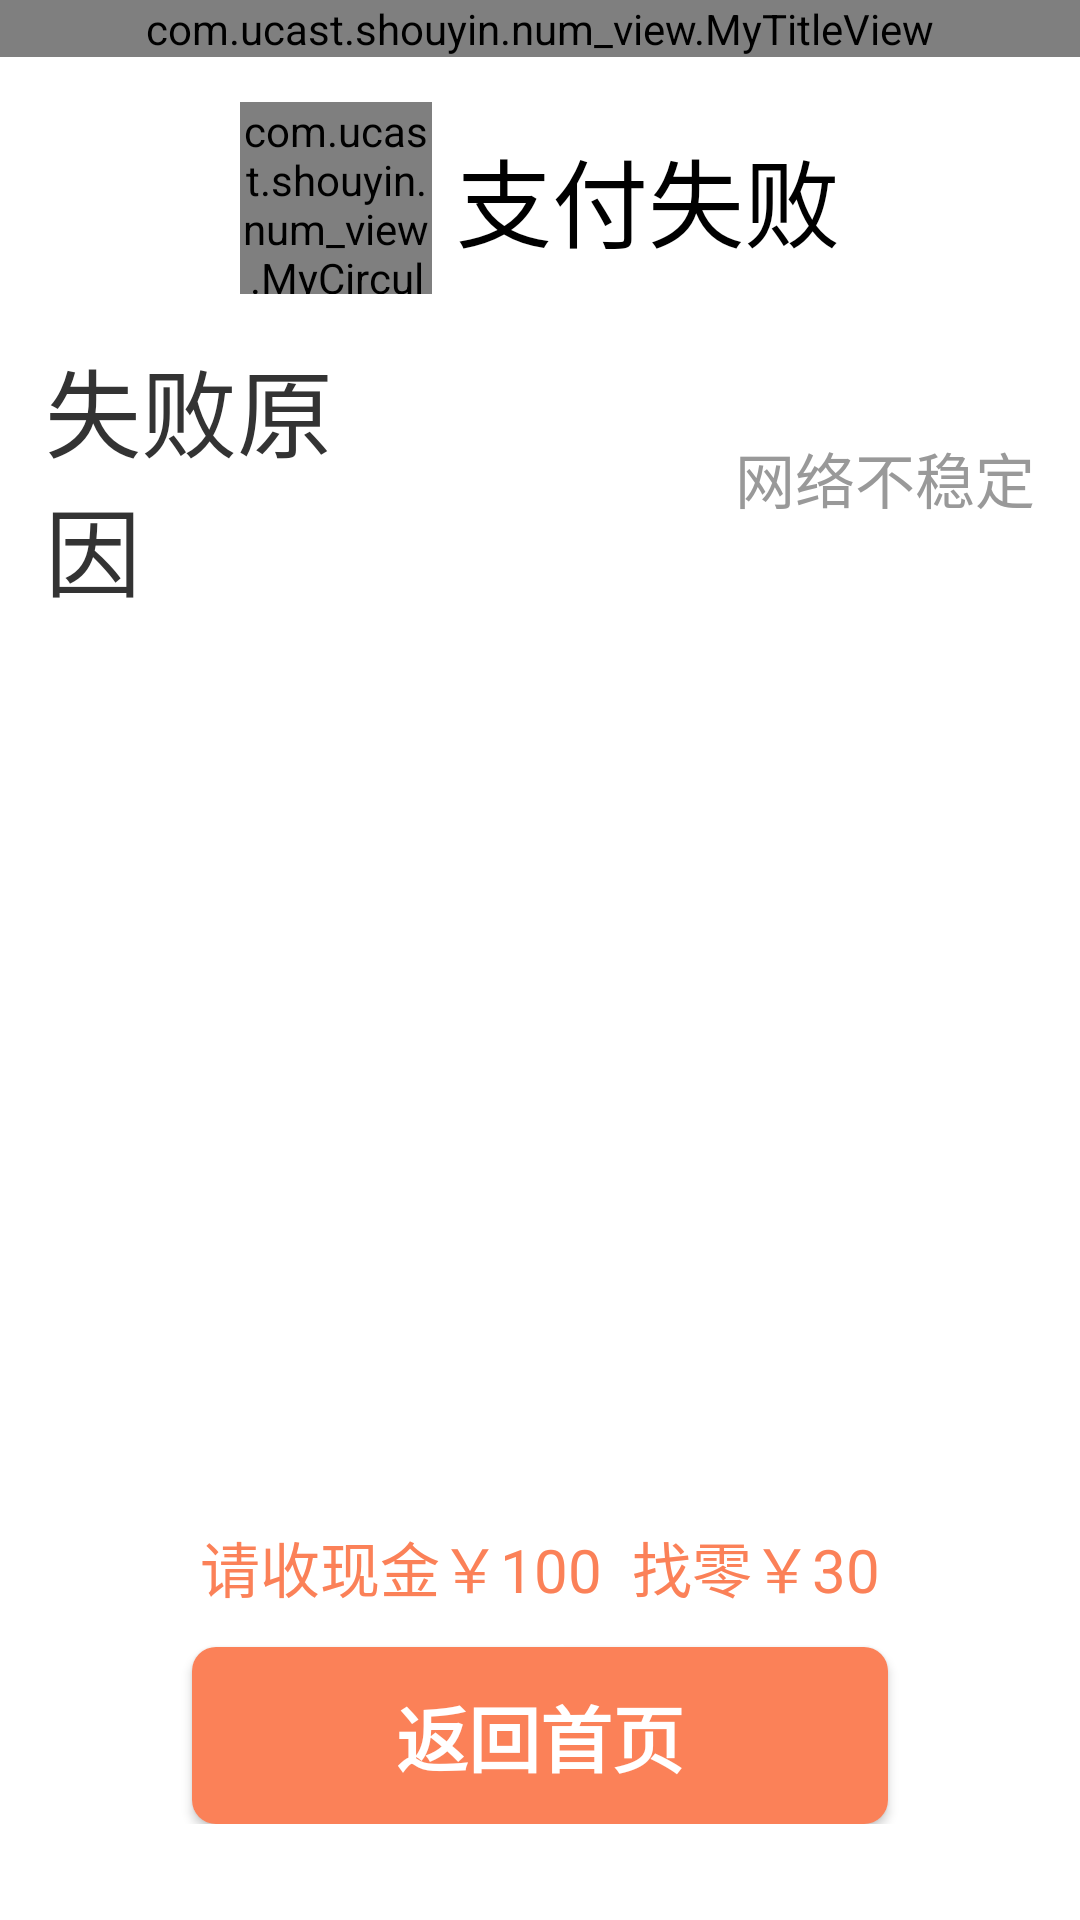

Android layout source for this screen:
<!-- AndroidManifest.xml: application theme AppTheme -->
<!-- res/layout/activity_payway_result.xml -->
<?xml version="1.0" encoding="utf-8"?>
<android.support.constraint.ConstraintLayout xmlns:android="http://schemas.android.com/apk/res/android"
    xmlns:app="http://schemas.android.com/apk/res-auto"
    xmlns:tools="http://schemas.android.com/tools"
    android:layout_width="match_parent"
    android:layout_height="match_parent"
    tools:context=".activities.other.PaywayResultActivity">

    <com.ucast.shouyin.num_view.MyTitleView
        android:id="@+id/mytitle"
        android:layout_width="match_parent"
        android:layout_height="wrap_content"
        app:layout_constraintTop_toTopOf="parent"
        >
    </com.ucast.shouyin.num_view.MyTitleView>

    <LinearLayout

        app:layout_constraintTop_toBottomOf="@id/mytitle"
        android:padding="15dp"
        android:orientation="vertical"
        android:layout_width="match_parent"
        android:layout_height="wrap_content"

        >
        <LinearLayout
            android:id="@+id/pay_success_show"
            android:orientation="vertical"
            android:layout_width="match_parent"
            android:layout_height="wrap_content"
            android:visibility="gone"
            >
            <LinearLayout
                android:orientation="horizontal"
                android:layout_width="match_parent"
                android:layout_height="wrap_content"
                android:gravity="center"
                >
                <com.ucast.shouyin.num_view.MyCircularImageView
                    style="@style/payresult_show_civ"
                    android:src="@drawable/pay_success"
                    />
                <TextView
                    style="@style/payresult_show_tv"
                    android:text="支付成功"
                    android:textColor="@color/colorPrimary"
                    />

            </LinearLayout>

            <LinearLayout
                android:paddingTop="15dp"
                android:orientation="horizontal"
                android:layout_width="match_parent"
                android:layout_height="wrap_content"
                >
                <TextView
                    style="@style/paresult_left_show_msg_tv"
                    android:text="交易类型"
                    />
                <TextView
                    android:id="@+id/paytype_show_tv"
                    style="@style/paresult_right_show_msg_tv"
                    android:text="支付宝消费"
                    />
            </LinearLayout>

            <LinearLayout
                android:paddingTop="15dp"
                android:orientation="horizontal"
                android:layout_width="match_parent"
                android:layout_height="wrap_content"
                >
                <TextView
                    style="@style/paresult_left_show_msg_tv"
                    android:text="交易单号"
                    />
                <TextView
                    android:id="@+id/paynumber_show_tv"
                    style="@style/paresult_right_show_msg_tv"
                    android:text="1125464815"
                    />
            </LinearLayout>

            <LinearLayout
                android:paddingTop="15dp"
                android:orientation="horizontal"
                android:layout_width="match_parent"
                android:layout_height="wrap_content"
                >
                <TextView
                    style="@style/paresult_left_show_msg_tv"
                    android:text="收银员"
                    />
                <TextView
                    android:id="@+id/shouyinyuan_show_tv"
                    style="@style/paresult_right_show_msg_tv"
                    android:text="王小姐"
                    />
            </LinearLayout>

            <LinearLayout
                android:paddingTop="32dp"
                android:orientation="horizontal"
                android:layout_width="match_parent"
                android:layout_height="wrap_content"
                >
                <TextView
                    style="@style/paresult_left_show_msg_tv"
                    android:text="交易金额"
                    />
                <TextView
                    android:id="@+id/money_number_show_tv"
                    style="@style/paresult_left_show_msg_tv"
                    android:textStyle="bold"
                    android:text="￥100.00"
                    android:gravity="right|center_vertical"
                    />
            </LinearLayout>

            <LinearLayout
                android:paddingTop="32dp"
                android:orientation="horizontal"
                android:layout_width="match_parent"
                android:layout_height="wrap_content"
                >
                <TextView
                    style="@style/paresult_left_show_msg_tv"
                    android:text="实付"
                    />
                <TextView
                    android:id="@+id/shifu_show_tv"
                    android:paddingBottom="20dp"
                    android:layout_height="wrap_content"
                    style="@style/paresult_right_show_msg_tv"
                    android:textSize="22sp"
                    android:text="￥100.00\n储值卡   ￥10.00\n支付宝   ￥10.00\n银行卡   ￥10.00\n会员卡   ￥10.00\n现金    ￥60.00"
                    />
            </LinearLayout>

        </LinearLayout>

        <LinearLayout
            android:id="@+id/pay_fail_show"
            android:orientation="vertical"
            android:layout_width="match_parent"
            android:layout_height="wrap_content"
            android:visibility="visible"
            >
            <LinearLayout

                android:orientation="horizontal"
                android:layout_width="match_parent"
                android:layout_height="wrap_content"
                android:gravity="center"
                >
                <com.ucast.shouyin.num_view.MyCircularImageView
                    style="@style/payresult_show_civ"
                    android:src="@drawable/pay_fail"
                    />
                <TextView
                    style="@style/payresult_show_tv"
                    android:text="支付失败"
                    android:textColor="@color/black"
                    />

            </LinearLayout>
            <LinearLayout
                android:paddingTop="15dp"
                android:orientation="horizontal"
                android:layout_width="match_parent"
                android:layout_height="wrap_content"
                >
                <TextView
                    style="@style/paresult_left_show_msg_tv"
                    android:text="失败原因"
                    />
                <TextView
                    android:id="@+id/payfail_result_show_tv"
                    style="@style/paresult_right_show_msg_tv"
                    android:text="网络不稳定"
                    />
            </LinearLayout>

        </LinearLayout>
    </LinearLayout>

    <LinearLayout
        android:layout_width="match_parent"
        android:layout_height="wrap_content"
        android:layout_marginBottom="32dp"
        app:layout_constraintBottom_toBottomOf="parent"
        android:gravity="center"
        android:orientation="vertical"
        >
        <TextView
            android:id="@+id/zhaolin_show_tv"
            android:gravity="center"
            android:layout_width="match_parent"
            android:layout_height="wrap_content"
            android:text="请收现金￥100  找零￥30"
            android:textColor="@color/colorPrimary"
            style="@style/common_textsize"
            />

        <Button
            android:id="@+id/return_first_page"
            android:layout_width="match_parent"
            android:layout_height="wrap_content"
            android:layout_marginTop="12dp"
            android:text="返回首页"
            style="@style/return_first_page_bt"
            />
    </LinearLayout>



</android.support.constraint.ConstraintLayout>
<!-- resources referenced by this layout -->
<resources>
  <color name="black">#000000</color>
  <color name="colorPrimary">#fb8158</color>
  <style name="common_textsize">
          <item name="android:textSize">20sp</item>
      </style>
  <style name="paresult_left_show_msg_tv">
          <item name="android:layout_width">0dp</item>
          <item name="android:layout_height">wrap_content</item>
          <item name="android:layout_weight">1</item>
          <item name="android:textColor">@color/paresult_left_show_msg_tv_color</item>
          <item name="android:textSize">32sp</item>
          <item name="android:gravity">center_vertical</item>
      </style>
  <style name="paresult_right_show_msg_tv" parent="common_textsize">
          <item name="android:layout_width">0dp</item>
          <item name="android:layout_height">match_parent</item>
          <item name="android:layout_weight">2</item>
          <item name="android:gravity">right|center_vertical</item>
          <item name="android:textColor">@color/paywayTextColor</item>
  
      </style>
  <style name="payresult_show_civ">
          <item name="android:layout_width">64dp</item>
          <item name="android:layout_height">64dp</item>
      </style>
  <style name="payresult_show_tv">
          <item name="android:layout_width">wrap_content</item>
          <item name="android:layout_height">wrap_content</item>
          <item name="android:layout_marginLeft">8dp</item>
          <item name="android:textSize">32sp</item>
      </style>
  <style name="return_first_page_bt">
          <item name="android:background">@drawable/return_first_page_bt_background</item>
          <item name="android:textSize">24sp</item>
          <item name="android:textStyle">bold</item>
          <item name="android:textColor">@color/white</item>
          <item name="android:paddingTop">12dp</item>
          <item name="android:paddingBottom">12dp</item>
          <item name="android:layout_marginLeft">64dp</item>
          <item name="android:layout_marginRight">64dp</item>
      </style>
  <color name="paresult_left_show_msg_tv_color">#333333</color>
  <color name="paywayTextColor">#999999</color>
  <!-- drawable return_first_page_bt_background (drawable) -->
  <?xml version="1.0" encoding="utf-8"?>
  <selector xmlns:android="http://schemas.android.com/apk/res/android" >
  
      
      
  
      <item android:state_pressed="true" android:drawable="@drawable/return_first_page_bt_press"/>
      <item android:state_pressed="false" android:drawable="@drawable/return_first_page_bt_normal"/>
  </selector>
  <color name="white">#FFFFFF</color>
  <color name="colorPrimaryDark">#fb8158</color>
  <color name="colorAccent">@color/colorPrimary</color>
  <style name="PJMenuStyle" parent="@style/Widget.AppCompat.Light.PopupMenu.Overflow">
          <item name="overlapAnchor">false</item>
          <item name="android:popupBackground">?attr/colorPrimary</item>
          <item name="android:dropDownVerticalOffset">56dip</item>
      </style>
  <!-- drawable return_first_page_bt_press (drawable) -->
  <?xml version="1.0" encoding="utf-8"?>
  <shape
      xmlns:android="http://schemas.android.com/apk/res/android">
      <corners android:radius="8dp" />
      <solid android:color="@color/returnFirstPageBtPressColor" />
  
  </shape>
  <!-- drawable return_first_page_bt_normal (drawable) -->
  <?xml version="1.0" encoding="utf-8"?>
  <shape
      xmlns:android="http://schemas.android.com/apk/res/android">
      <corners android:radius="8dp" />
      <solid android:color="@color/returnFirstPageBtColor" />
  
  </shape>
  <color name="returnFirstPageBtPressColor">#cb6948</color>
  <color name="returnFirstPageBtColor">@color/colorPrimary</color>
</resources>
